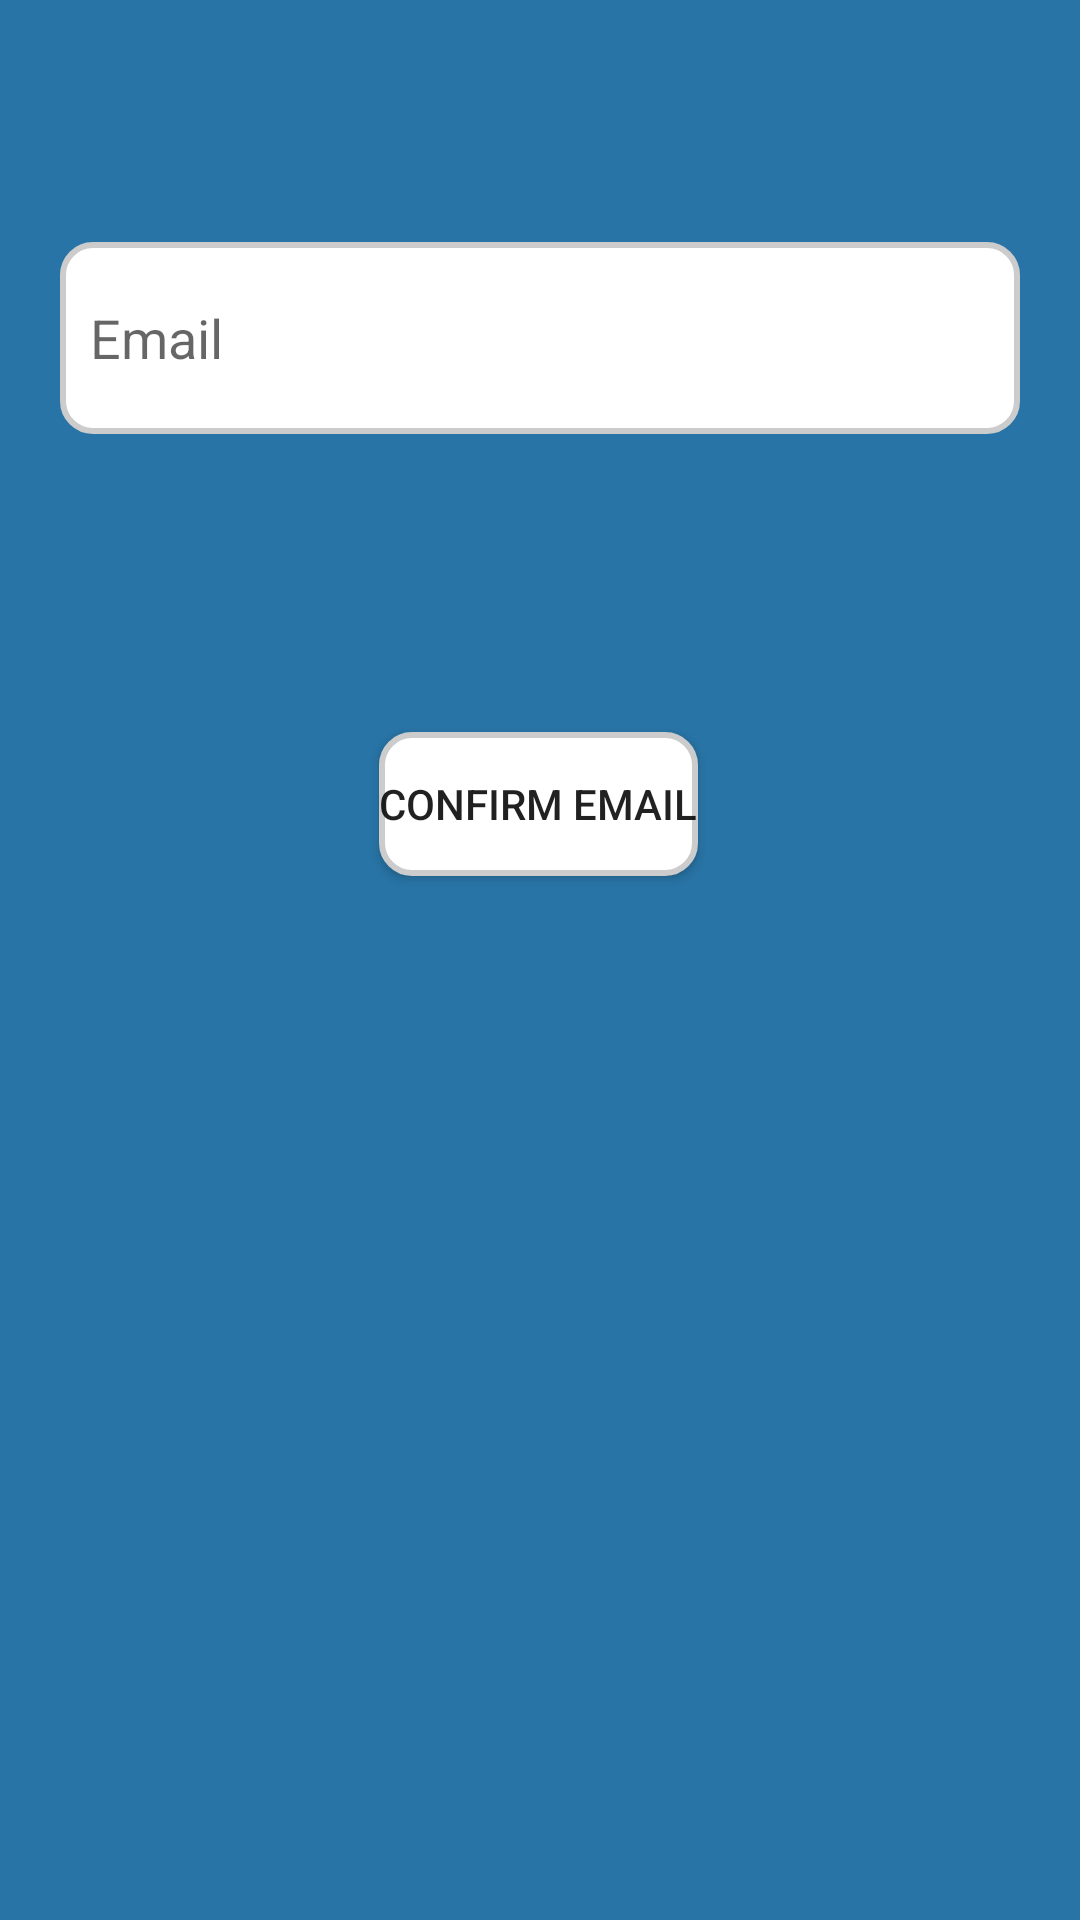

Write the Android layout XML for this screen, with the resource values it uses.
<!-- AndroidManifest.xml: application theme AppTheme -->
<!-- res/layout/forgot_password.xml -->
<?xml version="1.0" encoding="utf-8"?>
<android.support.constraint.ConstraintLayout xmlns:android="http://schemas.android.com/apk/res/android"
    xmlns:app="http://schemas.android.com/apk/res-auto"
    xmlns:tools="http://schemas.android.com/tools"
    android:layout_width="match_parent"
    android:layout_height="match_parent"
    android:background="@color/colorBackground"
    android:gravity="center"
    android:orientation="vertical"
    android:padding="20dp">

    <EditText
        android:id="@+id/edtconfirmemail"
        android:layout_width="match_parent"
        android:background="@drawable/circularlayout"
        android:ems="10"
        android:layout_height="64dp"
        android:hint="Email"
        android:imeOptions="actionNext"
        android:inputType="textEmailAddress"
        android:padding="10dp"
        app:layout_constraintBottom_toTopOf="@+id/btnConfirmEmail"
        app:layout_constraintEnd_toEndOf="parent"
        app:layout_constraintHorizontal_bias="0.4"
        app:layout_constraintStart_toStartOf="parent"
        app:layout_constraintTop_toTopOf="parent"
        app:layout_constraintVertical_bias="0.38"
        tools:ignore="MissingConstraints" />

    <Button
        android:id="@+id/btnConfirmEmail"
        android:layout_width="wrap_content"
        android:layout_height="wrap_content"
        android:layout_marginBottom="328dp"
        android:text="Confirm Email"
        android:background="@drawable/circularlayout"
        app:layout_constraintBottom_toBottomOf="parent"
        app:layout_constraintEnd_toEndOf="parent"
        app:layout_constraintHorizontal_bias="0.498"
        app:layout_constraintStart_toStartOf="parent"
        tools:ignore="MissingConstraints" />
</android.support.constraint.ConstraintLayout>
<!-- resources referenced by this layout -->
<resources>
  <color name="colorBackground">#2874A6</color>
  <!-- drawable circularlayout (drawable) -->
  <?xml version="1.0" encoding="utf-8"?>
  <shape
      xmlns:android="http://schemas.android.com/apk/res/android"
      android:shape="rectangle">
  
      <corners android:radius="10dp" />
  
      
      <stroke android:width="2dp" android:color="#ccc" />
  
      
      <solid
          android:color="@android:color/background_light"/>
  
  </shape>
  <style name="AppTheme" parent="Theme.AppCompat.Light.DarkActionBar">
          
          <item name="colorPrimary">@color/colorCream</item>
          <item name="colorPrimaryDark">@color/colorPaleBlue</item>
          <item name="colorAccent">@color/colorPaleLimeGreen</item>
      </style>
  <color name="colorCream">#2929E6</color>
  <color name="colorPaleBlue">#D0D2FF</color>
  <color name="colorPaleLimeGreen">#1A237E</color>
</resources>
